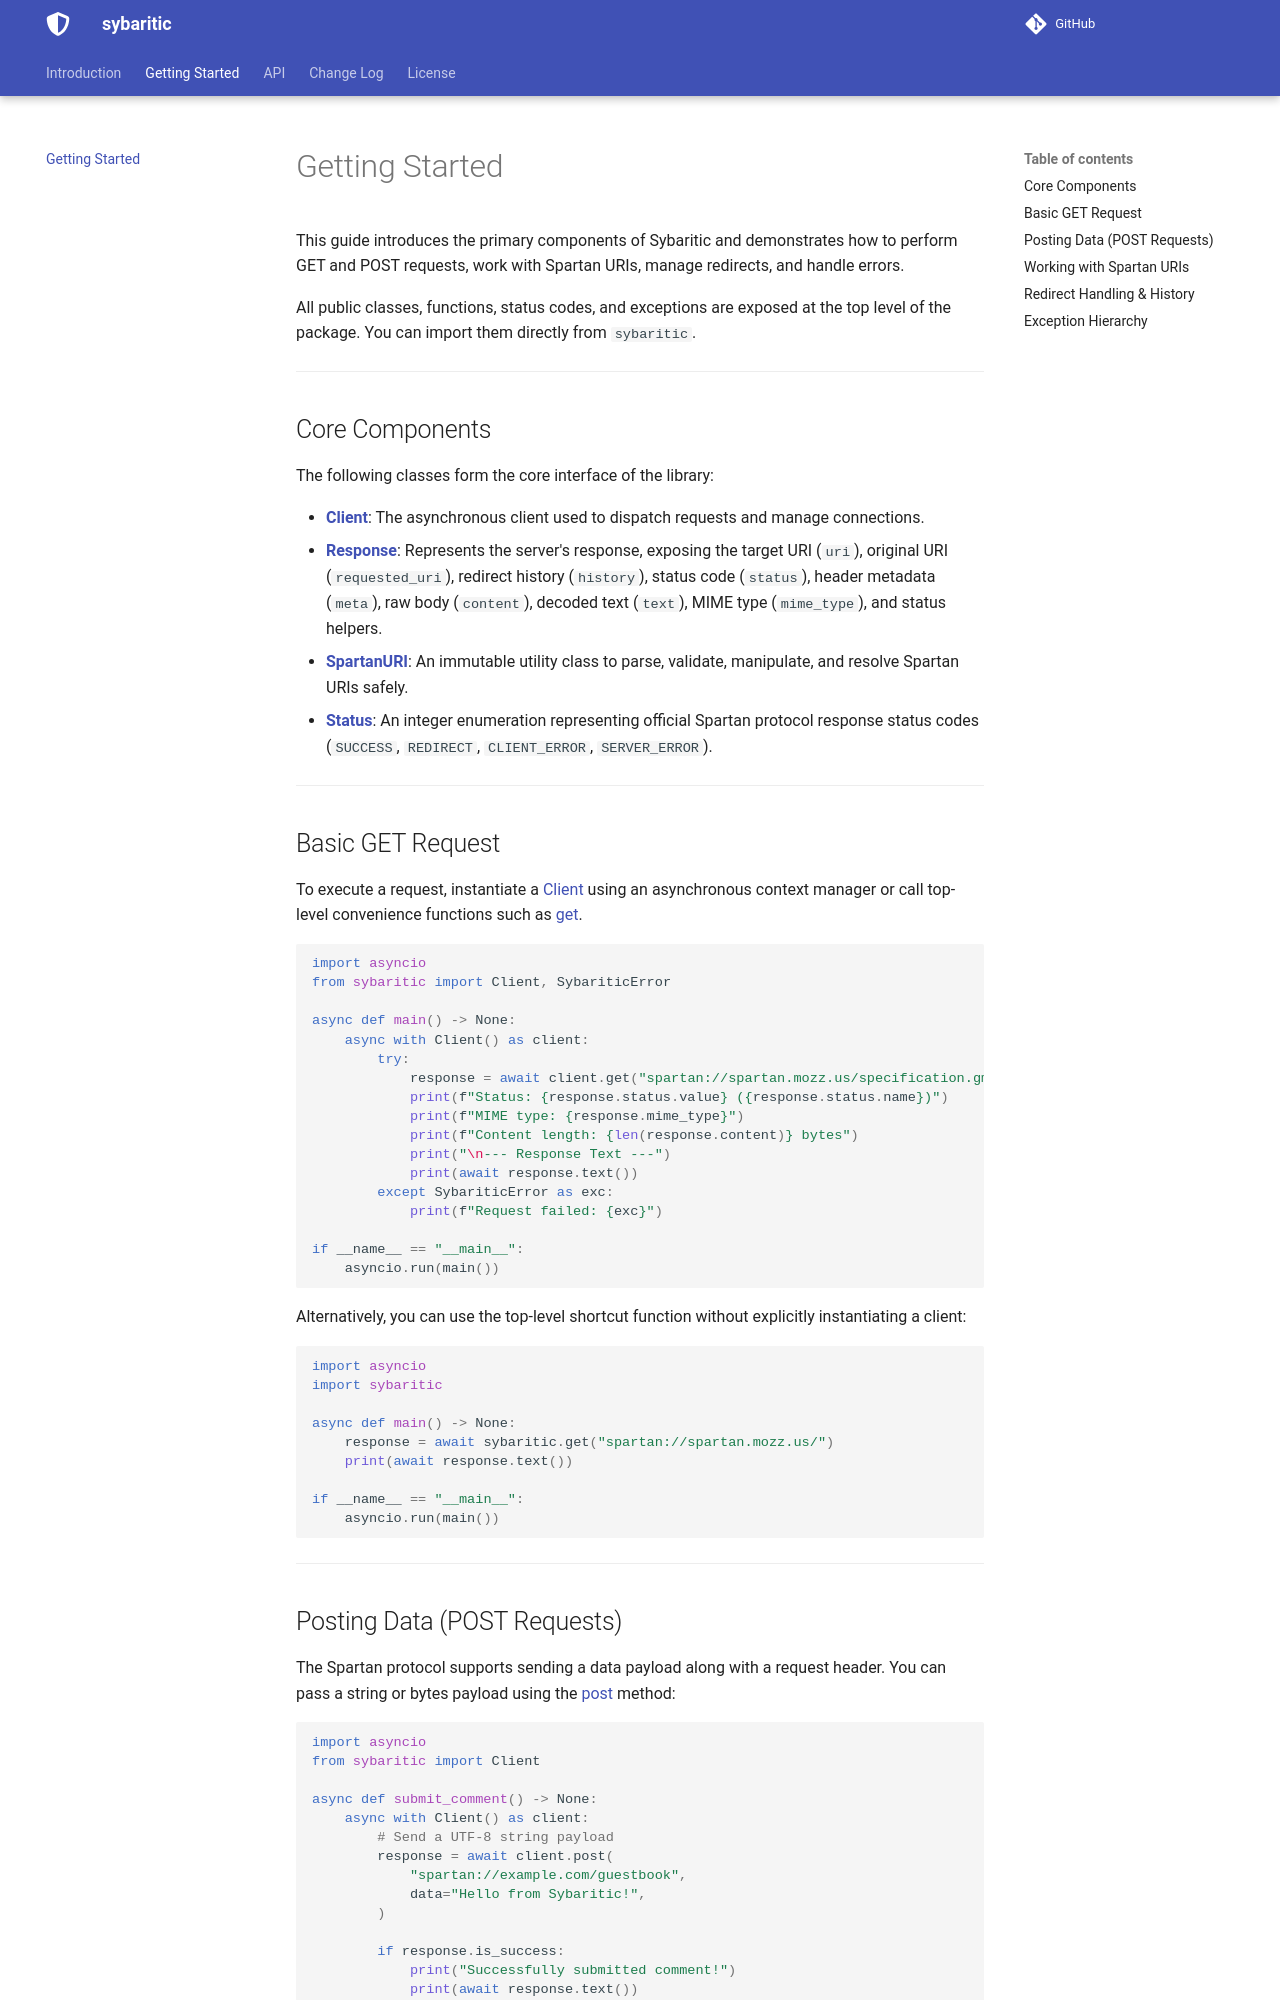

repository: davep/sybaritic · page: getting_started/index.html · generator: mkdocs

# Getting Started

This guide introduces the primary components of Sybaritic and demonstrates how to perform GET and POST requests, work with Spartan URIs, manage redirects, and handle errors.

All public classes, functions, status codes, and exceptions are exposed at the top level of the package. You can import them directly from `sybaritic`.

---

## Core Components

The following classes form the core interface of the library:

- **[Client][sybaritic.client.Client]**: The asynchronous client used to dispatch requests and manage connections.
- **[Response][sybaritic.response.Response]**: Represents the server's response, exposing the target URI (`uri`), original URI (`requested_uri`), redirect history (`history`), status code (`status`), header metadata (`meta`), raw body (`content`), decoded text (`text`), MIME type (`mime_type`), and status helpers.
- **[SpartanURI][sybaritic.uri.SpartanURI]**: An immutable utility class to parse, validate, manipulate, and resolve Spartan URIs safely.
- **[Status][sybaritic.status.Status]**: An integer enumeration representing official Spartan protocol response status codes (`SUCCESS`, `REDIRECT`, `CLIENT_ERROR`, `SERVER_ERROR`).

---

## Basic GET Request

To execute a request, instantiate a [Client][sybaritic.client.Client] using an asynchronous context manager or call top-level convenience functions such as [get][sybaritic.client.get].

```python
import asyncio
from sybaritic import Client, SybariticError

async def main() -> None:
    async with Client() as client:
        try:
            response = await client.get("spartan://spartan.mozz.us/specification.gmi")
            print(f"Status: {response.status.value} ({response.status.name})")
            print(f"MIME type: {response.mime_type}")
            print(f"Content length: {len(response.content)} bytes")
            print("\n--- Response Text ---")
            print(await response.text())
        except SybariticError as exc:
            print(f"Request failed: {exc}")

if __name__ == "__main__":
    asyncio.run(main())
```

Alternatively, you can use the top-level shortcut function without explicitly instantiating a client:

```python
import asyncio
import sybaritic

async def main() -> None:
    response = await sybaritic.get("spartan://spartan.mozz.us/")
    print(await response.text())

if __name__ == "__main__":
    asyncio.run(main())
```

---

## Posting Data (POST Requests)

The Spartan protocol supports sending a data payload along with a request header. You can pass a string or bytes payload using the [post][sybaritic.client.Client.post] method:

```python
import asyncio
from sybaritic import Client

async def submit_comment() -> None:
    async with Client() as client:
        # Send a UTF-8 string payload
        response = await client.post(
            "spartan://example.com/guestbook",
            data="Hello from Sybaritic!",
        )

        if response.is_success:
            print("Successfully submitted comment!")
            print(await response.text())
        elif response.is_error:
            print(f"Server returned error: {response.error_message}")

if __name__ == "__main__":
    asyncio.run(submit_comment())
```

---
